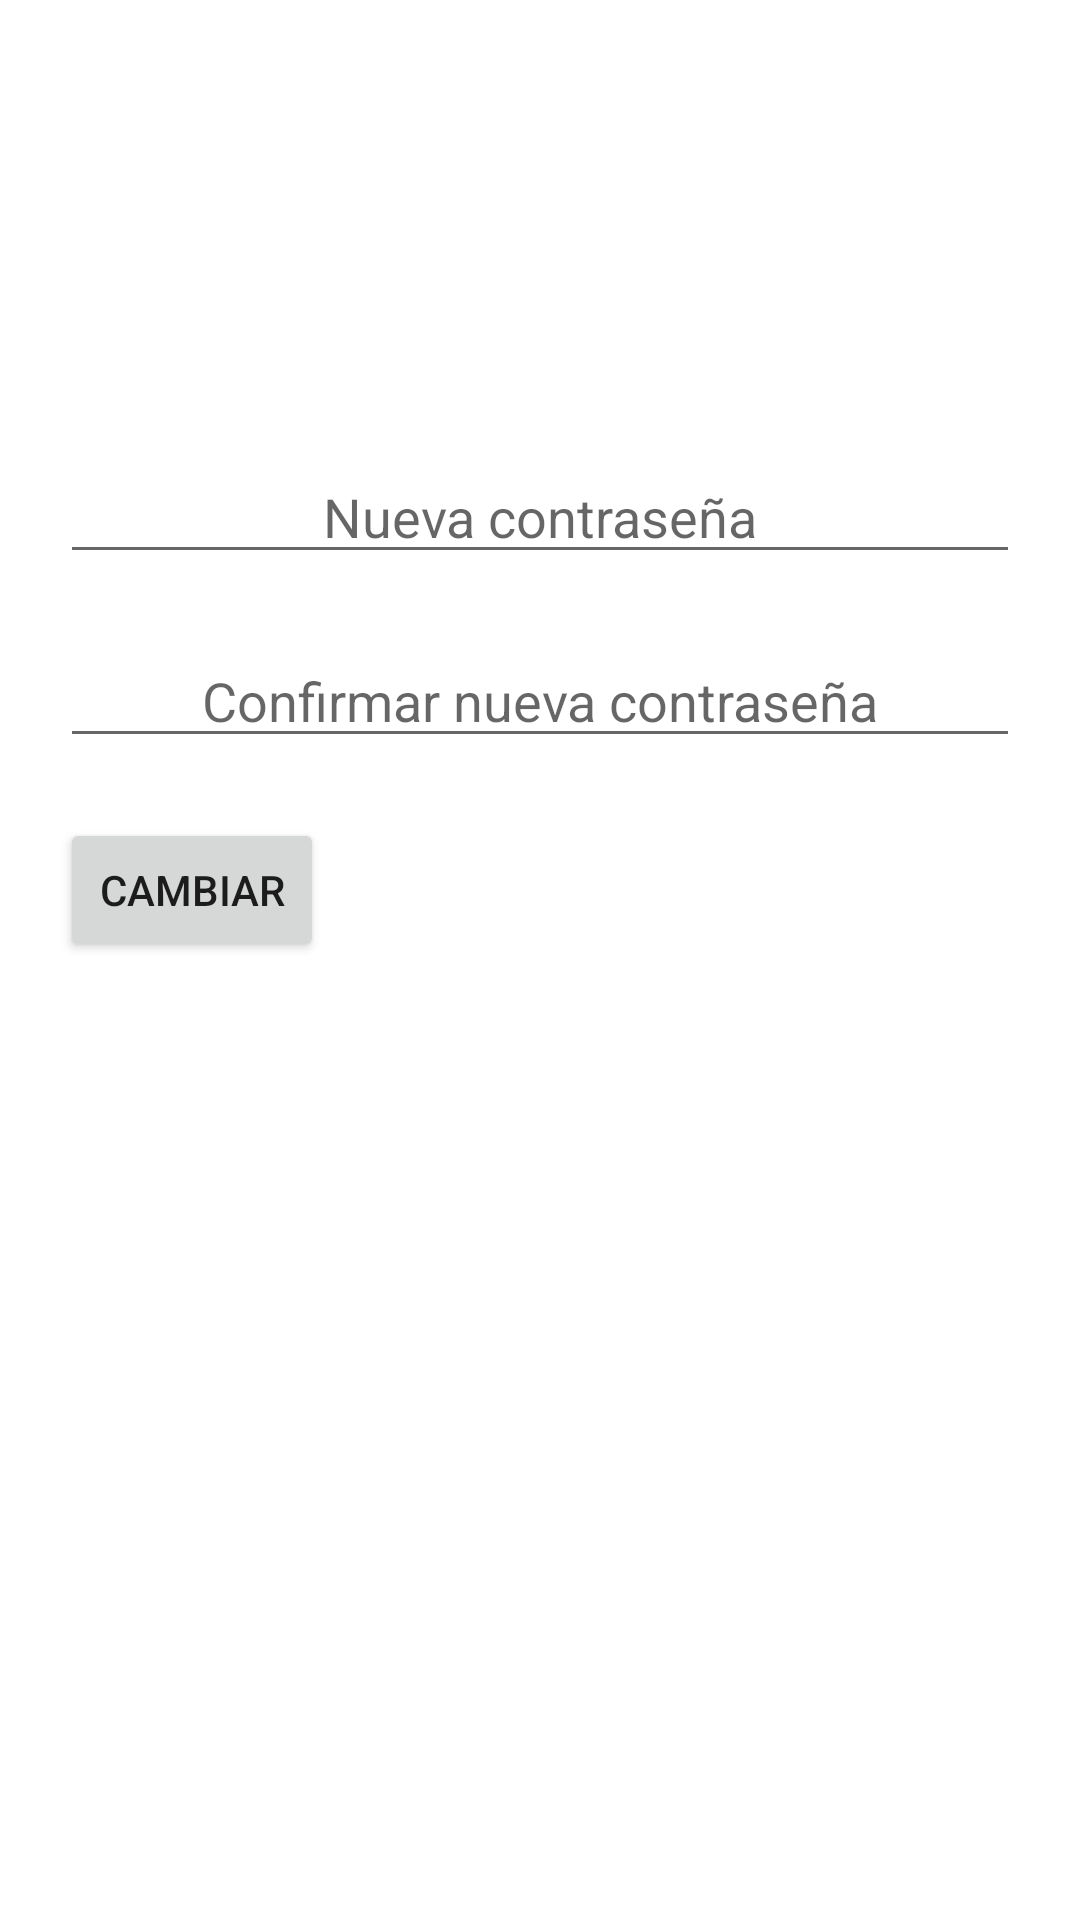

This screen was rendered from an Android layout file. Write that file and the resources it references.
<!-- AndroidManifest.xml: application theme Theme.AndroidTaller1 -->
<!-- res/layout/activity_cambiarcontrase.xml -->
<?xml version="1.0" encoding="utf-8"?>
<androidx.constraintlayout.widget.ConstraintLayout xmlns:android="http://schemas.android.com/apk/res/android"
    xmlns:app="http://schemas.android.com/apk/res-auto"
    xmlns:tools="http://schemas.android.com/tools"
    android:layout_width="match_parent"
    android:layout_height="match_parent"
    tools:context=".CambiarContraseActivity">

    <LinearLayout
        android:id="@+id/linearLayout20"
        android:layout_width="match_parent"
        android:layout_height="wrap_content"
        android:layout_marginTop="150dp"
        android:orientation="vertical"
        android:textAlignment="center"
        app:layout_constraintStart_toStartOf="parent"
        app:layout_constraintTop_toTopOf="parent">

        <EditText
            android:id="@+id/edtncontrasena"
            android:layout_width="match_parent"
            android:layout_height="wrap_content"
            android:layout_marginStart="20dp"
            android:layout_marginEnd="20dp"
            android:hint="@string/NUEVA_CONTRASEÑA"
            android:inputType="textPassword"
            android:textAlignment="center" />
    </LinearLayout>

    <LinearLayout
        android:id="@+id/linearLayout21"
        android:layout_width="match_parent"
        android:layout_height="wrap_content"
        android:layout_marginTop="20dp"
        android:orientation="vertical"
        app:layout_constraintStart_toStartOf="parent"
        app:layout_constraintTop_toBottomOf="@+id/linearLayout20">

        <EditText
            android:id="@+id/edtconfncontrasena"
            android:layout_width="match_parent"
            android:layout_height="wrap_content"
            android:layout_marginStart="20dp"
            android:layout_marginEnd="20dp"
            android:ems="10"
            android:hint="@string/CONFIRMAR_NUEVA_CONTRASEÑA"
            android:inputType="textPassword"
            android:textAlignment="center" />
    </LinearLayout>

    <LinearLayout
        android:id="@+id/linearLayout22"
        android:layout_width="match_parent"
        android:layout_height="wrap_content"
        android:layout_marginTop="20dp"
        android:textAlignment="center"
        app:layout_constraintEnd_toEndOf="parent"
        app:layout_constraintStart_toStartOf="parent"
        app:layout_constraintTop_toBottomOf="@+id/linearLayout21">

        <Button
            android:id="@+id/btncambiarpsw"
            android:layout_width="wrap_content"
            android:layout_height="wrap_content"
            android:layout_marginStart="20dp"
            android:text="@string/CAMBIAR" />
    </LinearLayout>

</androidx.constraintlayout.widget.ConstraintLayout>
<!-- resources referenced by this layout -->
<resources>
  <string name="CAMBIAR">Cambiar</string>
  <style name="Theme.AndroidTaller1" parent="Theme.MaterialComponents.DayNight.DarkActionBar">
          
          <item name="colorPrimary">@color/purple_500</item>
          <item name="colorPrimaryVariant">@color/purple_700</item>
          <item name="colorOnPrimary">@color/white</item>
          
          <item name="colorSecondary">@color/teal_200</item>
          <item name="colorSecondaryVariant">@color/teal_700</item>
          <item name="colorOnSecondary">@color/black</item>
          
          <item name="android:statusBarColor" tools:targetApi="l">?attr/colorPrimaryVariant</item>
          
      </style>
  <!-- not gathered from this repository: default colours our renderer supplied (Android Studio template values) -->
  <color name="purple_500">#FF6200EE</color>
  <color name="purple_700">#FF3700B3</color>
  <color name="teal_200">#FF03DAC5</color>
  <color name="teal_700">#FF018786</color>
  <color name="black">#FF000000</color>
  <color name="white">#FFFFFFFF</color>
</resources>
